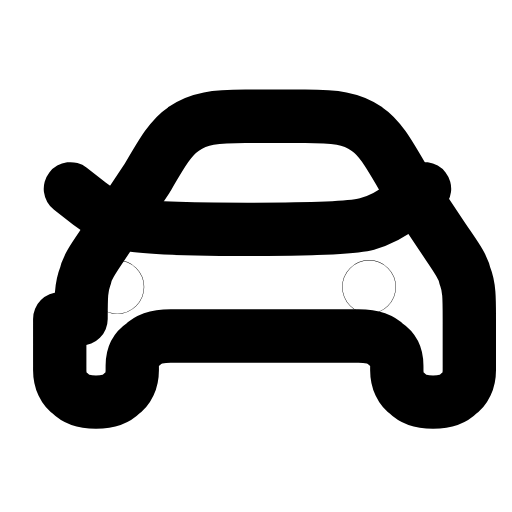
t = 0.00 s
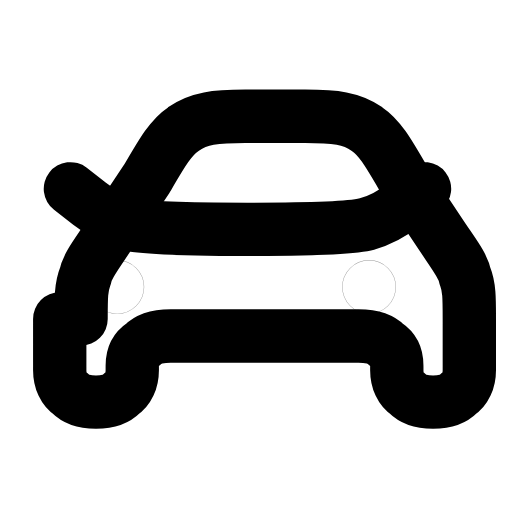
t = 0.27 s
t = 0.50 s: frame unchanged from t = 0.00 s, image omitted
t = 0.78 s: frame unchanged from t = 0.00 s, image omitted
t = 1.06 s: frame unchanged from t = 0.00 s, image omitted
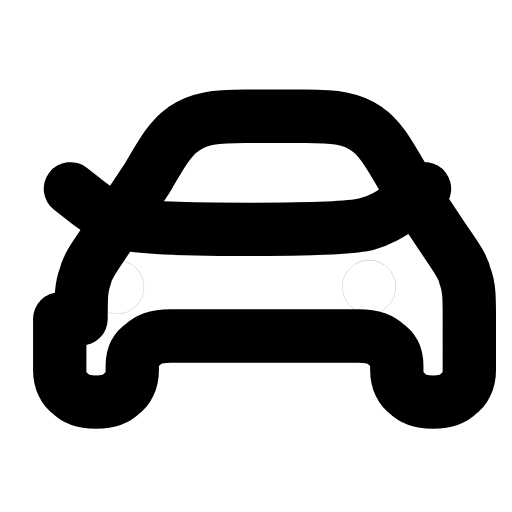
t = 1.33 s

The animated SVG that drew these frames (rendered in a browser with its animation timeline set to each time). Animation: 2 SMIL elements (animate=2); one cycle of 1.60 s, repeats indefinitely.

<svg xmlns="http://www.w3.org/2000/svg" width="24" height="24" viewBox="0 0 24 24" fill="none"><g transform="translate(0 -0.75)"><path stroke="currentColor" stroke-width="2.5" stroke-linecap="round" stroke-linejoin="round" fill="none" d="M2.8 15.7L2.8 18.1C2.8 18.6 3 19 3.3 19.2C3.6 19.5 4 19.6 4.5 19.6C5 19.6 5.4 19.5 5.7 19.2C6 19 6.2 18.6 6.2 18.1L6.2 17.9C6.2 17.4 6.4 17.1 6.7 16.9C7 16.6 7.5 16.5 8 16.5L16.8 16.5C17.3 16.5 17.8 16.6 18.1 16.9C18.4 17.1 18.6 17.4 18.6 17.9L18.6 18.1C18.6 18.6 18.8 19 19.1 19.2C19.4 19.5 19.8 19.6 20.3 19.6C20.8 19.6 21.2 19.5 21.5 19.2C21.8 19 22 18.6 22 18.1L22 15.7C22 14.7 22 14.2 21.8 13.7C21.7 13.2 21.3 12.7 20.7 11.8L18.9 9.1C18.2 7.9 17.8 7.2 17.2 6.8C16.5 6.3 15.7 6.2 14.3 6.2L11.5 6.2C10.1 6.2 9.3 6.3 8.6 6.8C8 7.2 7.6 7.9 6.9 9.1L5.1 11.8C4.5 12.7 4.1 13.2 4 13.7C3.8 14.2 3.8 14.7 3.8 15.7Z"></path><path stroke="currentColor" stroke-width="2.5" stroke-linecap="round" stroke-linejoin="round" fill="none" d="M3.3 9.6L4.2 10.3Q5.1 11 6 11.25Q6.9 11.5 11.6 11.5Q16.3 11.5 17.2 11.25Q18.1 11 19 10.3L19.9 9.6"></path><circle stroke="currentColor" stroke-width="2.5" stroke-linecap="round" stroke-linejoin="round" fill="none" cx="5.5" cy="14.2" r="0.01"><animate attributeName="opacity" values="1;0.25;1;0.4;1;1;1;1;0.4;1;0.25;1;1" keyTimes="0;0.0675;0.135;0.2025;0.27;0.45;0.6;0.72;0.765;0.81;0.855;0.9;1" dur="1.6s" repeatCount="indefinite" calcMode="spline" keySplines="0.16 1 0.3 1;0.16 1 0.3 1;0.16 1 0.3 1;0.16 1 0.3 1;0.16 1 0.3 1;0.16 1 0.3 1;0.16 1 0.3 1;0.16 1 0.3 1;0.16 1 0.3 1;0.16 1 0.3 1;0.16 1 0.3 1;0.16 1 0.3 1"/></circle><circle stroke="currentColor" stroke-width="2.5" stroke-linecap="round" stroke-linejoin="round" fill="none" cx="17.3" cy="14.2" r="0.01"><animate attributeName="opacity" values="1;0.25;1;0.4;1;1;1;1;0.4;1;0.25;1;1" keyTimes="0;0.0675;0.135;0.2025;0.27;0.45;0.6;0.72;0.765;0.81;0.855;0.9;1" dur="1.6s" repeatCount="indefinite" calcMode="spline" keySplines="0.16 1 0.3 1;0.16 1 0.3 1;0.16 1 0.3 1;0.16 1 0.3 1;0.16 1 0.3 1;0.16 1 0.3 1;0.16 1 0.3 1;0.16 1 0.3 1;0.16 1 0.3 1;0.16 1 0.3 1;0.16 1 0.3 1;0.16 1 0.3 1"/></circle></g></svg>
